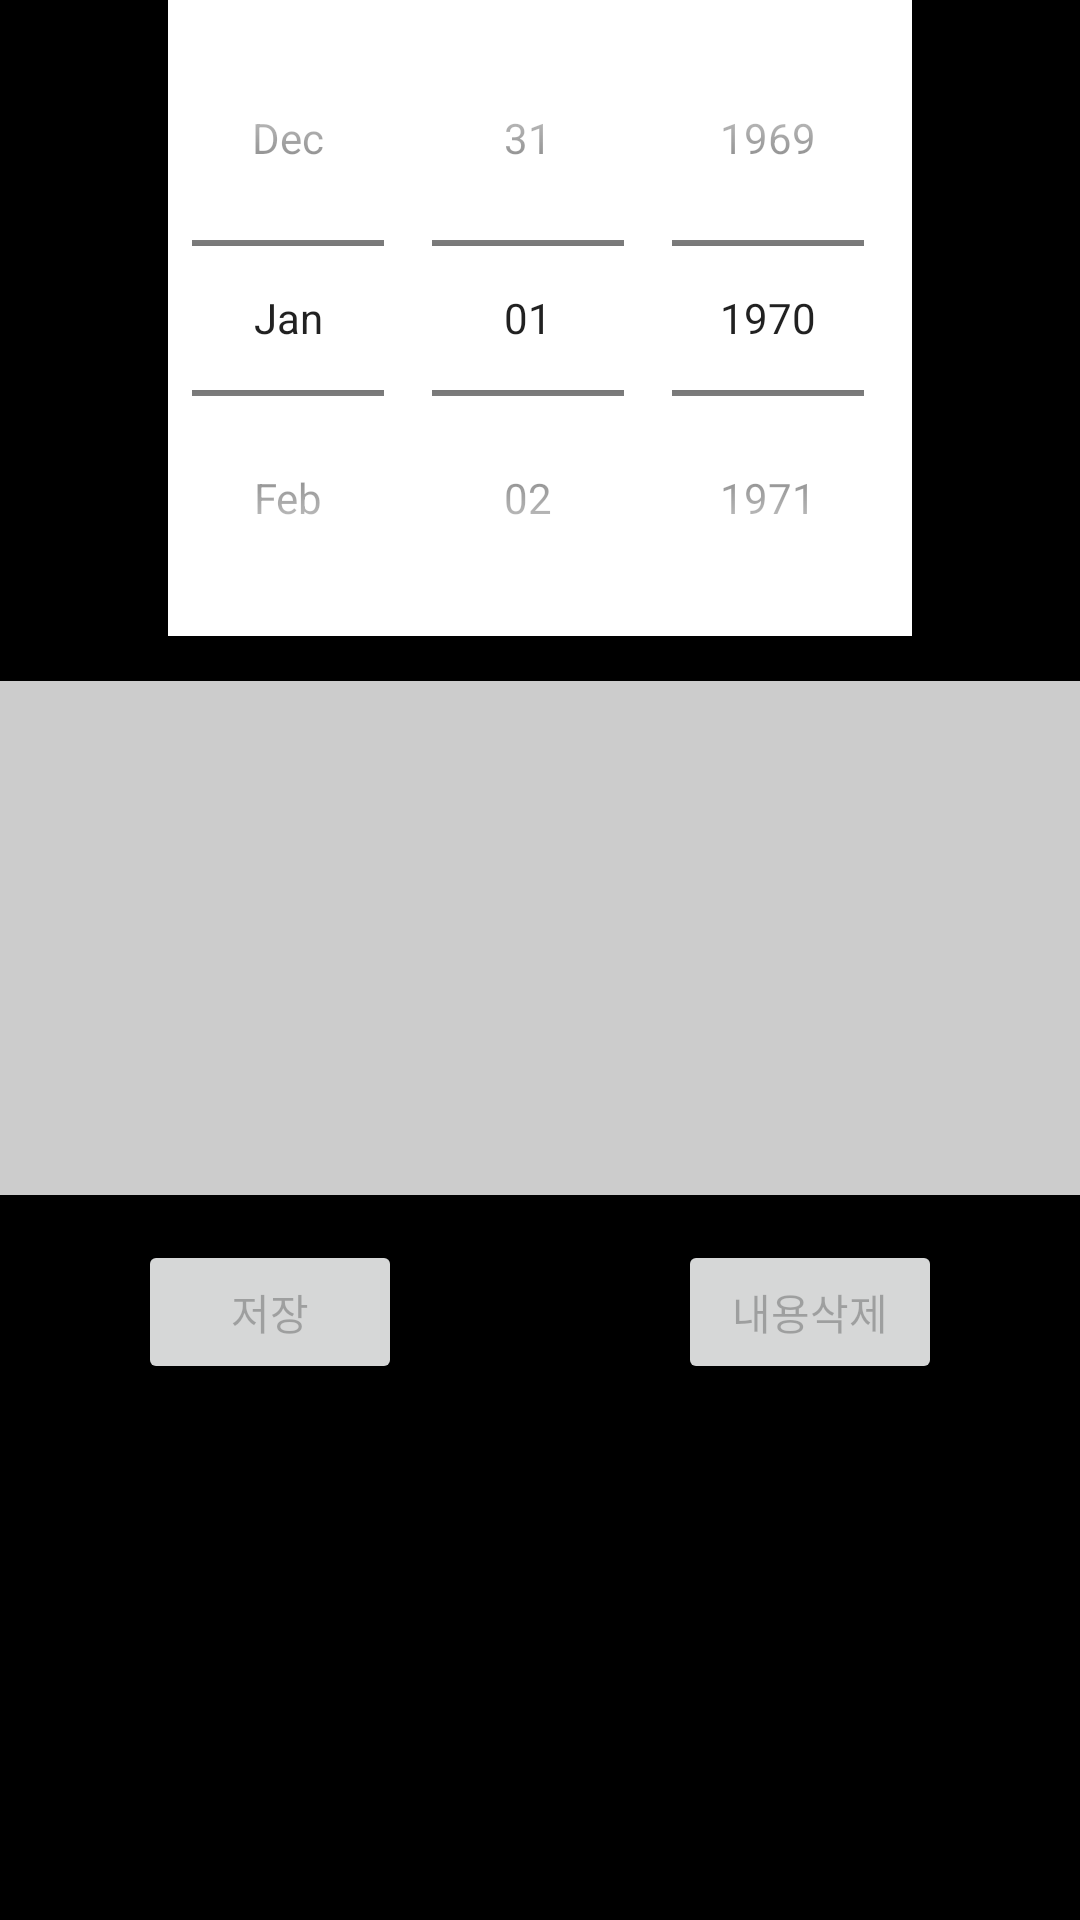

The Android layout XML behind this screen, and the referenced resources:
<!-- AndroidManifest.xml: application theme AppTheme -->
<!-- res/layout/activity_planner_note.xml -->
<?xml version="1.0" encoding="utf-8"?>

<LinearLayout xmlns:android="http://schemas.android.com/apk/res/android"
    xmlns:tools="http://schemas.android.com/tools"
    android:orientation="vertical"
    android:background="#000000"
    android:layout_width="match_parent"
    android:layout_height="match_parent"
>

    <DatePicker
        android:layout_width="wrap_content"
        android:layout_height="wrap_content"
        android:calendarViewShown="false"
        android:datePickerMode="spinner"
        android:layout_gravity="center"
        android:id="@+id/datePicker"
        android:background="#FFFFFF"
        />

    <EditText
        android:layout_width="match_parent"
        android:layout_height="wrap_content"
        android:lines="8"
        android:layout_marginTop="15dp"
        android:background="#CCCCCC"
        android:textColor="#000000"
        android:id="@+id/editText"/>
    <LinearLayout
        android:layout_height="match_parent"
        android:layout_width="match_parent"
        android:orientation="horizontal"
        android:weightSum="1"
        >
        <LinearLayout
            android:layout_width="match_parent"
            android:layout_height="match_parent"
            android:layout_weight="0.5"
            android:orientation="vertical">
            <Button
                android:layout_width="wrap_content"
                android:layout_height="wrap_content"
                android:layout_gravity="center"
                android:text="저장"
                android:layout_marginTop="15dp"
                android:enabled="false"
                android:id="@+id/btn"/>
        </LinearLayout>
        <LinearLayout
            android:layout_width="match_parent"
            android:layout_height="match_parent"
            android:layout_weight="0.5"
            android:orientation="vertical">
            <Button
                android:id="@+id/btn2"
                android:layout_width="wrap_content"
                android:layout_height="wrap_content"
                android:layout_gravity="center"
                android:text="내용삭제"
                android:layout_marginTop="15dp"
                android:enabled="false" />
        </LinearLayout>
    </LinearLayout>

</LinearLayout>
<!-- resources referenced by this layout -->
<resources>
  <style name="AppTheme" parent="Theme.AppCompat.Light.DarkActionBar">
          
          <item name="colorPrimary">@color/colorPrimary</item>
          <item name="colorPrimaryDark">@color/colorPrimaryDark</item>
          <item name="colorAccent">@color/colorAccent</item>
      </style>
  <color name="colorPrimary">#000000</color>
  <color name="colorPrimaryDark">#000000</color>
  <color name="colorAccent">#FF4081</color>
</resources>
